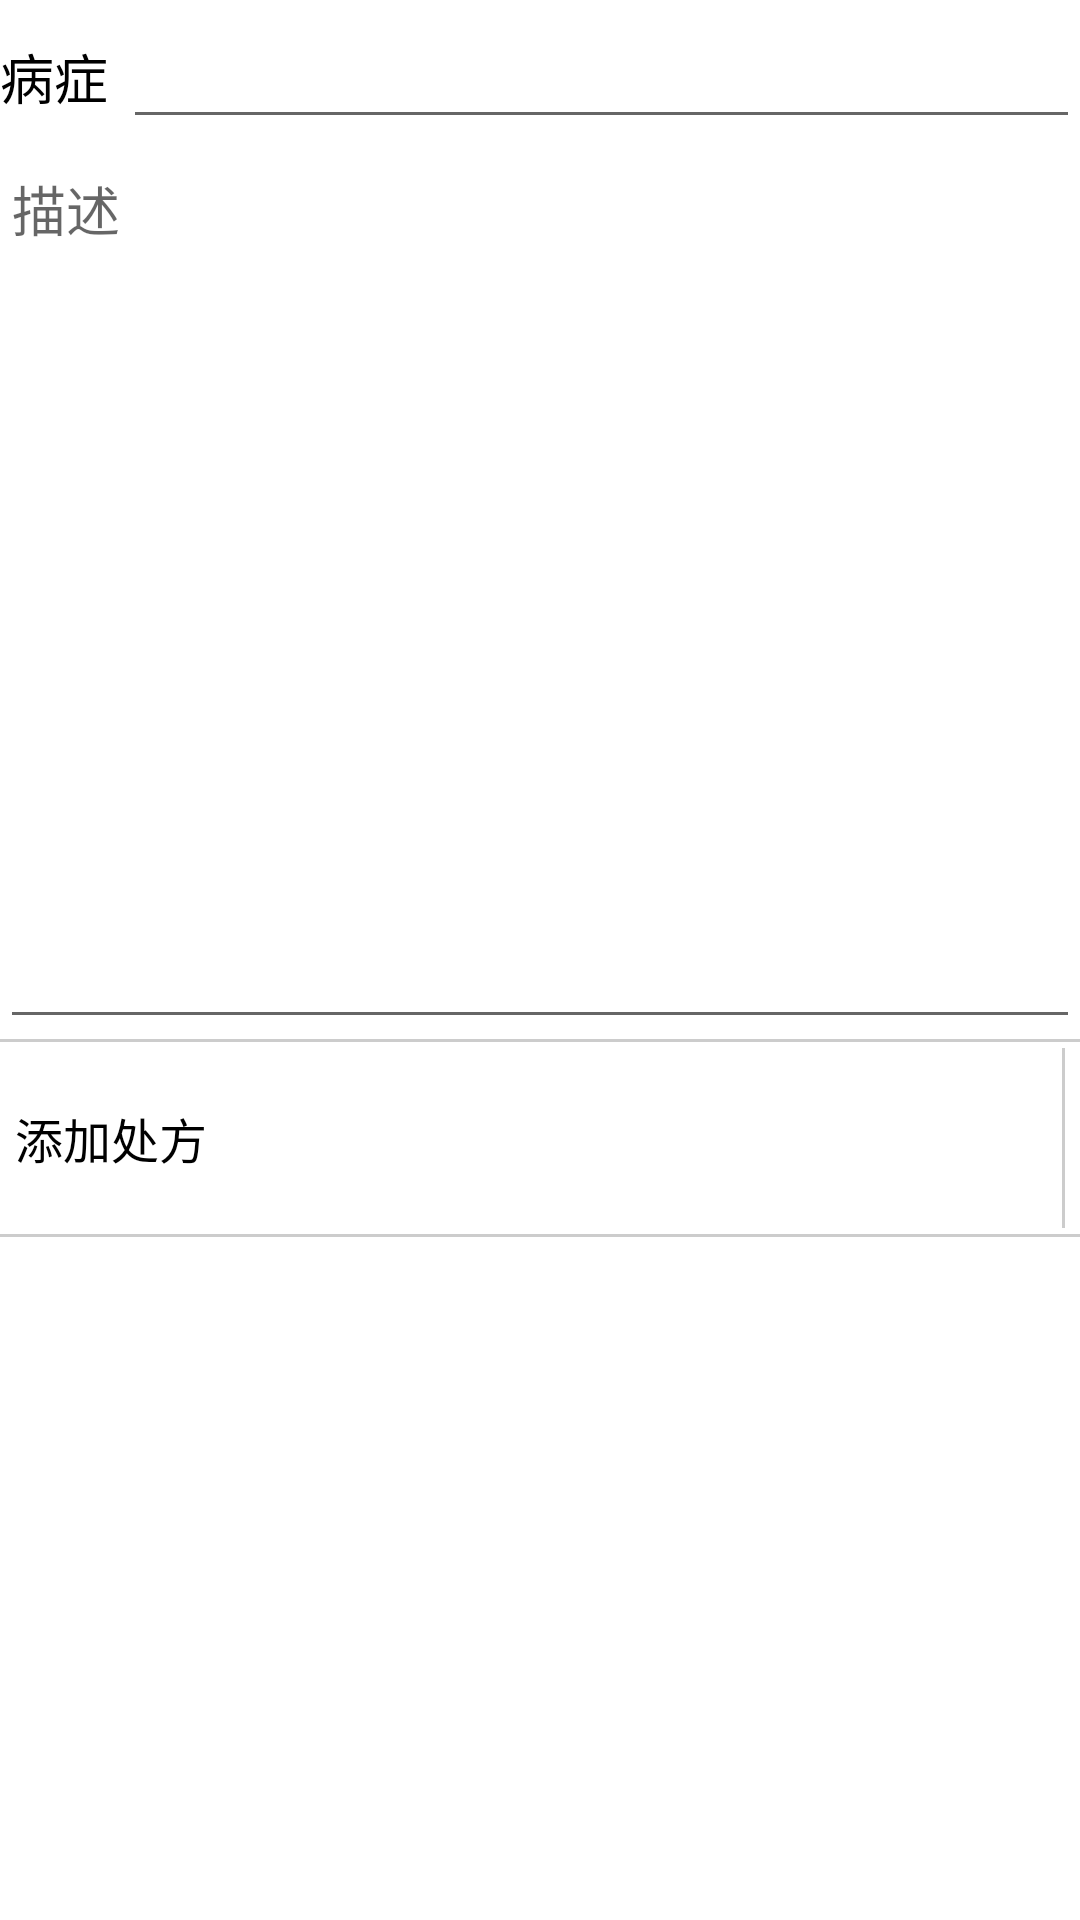

This screen was rendered from an Android layout file. Write that file and the resources it references.
<!-- AndroidManifest.xml: fallback theme Theme.MaterialComponents.DayNight.NoActionBar -->
<!-- res/layout/case_history_info_eidt_layout.xml -->
<?xml version="1.0" encoding="utf-8"?>
<ScrollView xmlns:android="http://schemas.android.com/apk/res/android"
    android:orientation="vertical"
    android:background="@color/white"
    android:layout_width="fill_parent"
    android:layout_height="fill_parent">

    <LinearLayout
        android:orientation="vertical"
        android:layout_width="fill_parent"
        android:layout_height="fill_parent">

        <LinearLayout android:orientation="horizontal"
            android:layout_width="fill_parent"
            android:layout_height="wrap_content"
            android:paddingTop="5dip">

            <TextView style="@style/MiddleText"
                android:id="@+id/case_history_symptom"
                android:layout_width="wrap_content"
                android:layout_height="wrap_content"
                android:paddingRight="5dip"
                android:text="@string/case_history_symptom"
                android:gravity="center_vertical"
                android:layout_gravity="center_vertical"/>

            <EditText style="@style/MiddleText"
                android:id="@+id/case_history_symptom_edit"
                android:layout_width="0dip"
                android:layout_height="wrap_content"
                android:layout_weight="1"/>

        </LinearLayout>

        <EditText style="@style/MiddleText"
            android:id="@+id/case_history_description_edit"
            android:layout_width="fill_parent"
            android:layout_height="300dip"
            android:layout_weight="1"
            android:hint="@string/case_history_description_hint"
            android:gravity="top|left"/>

        <View android:layout_width="fill_parent"
            android:layout_height="1dip"
            android:background="@android:drawable/divider_horizontal_textfield"/>

        <LinearLayout android:id="@+id/recipe_layout"
            android:layout_width="fill_parent"
            android:layout_height="wrap_content"
            android:orientation="vertical">

            <LinearLayout android:layout_width="fill_parent"
                android:layout_height="?android:attr/listPreferredItemHeight"
                android:orientation="horizontal">

                <TextView style="@style/SmallText"
                    android:layout_width="0dip"
                    android:layout_height="fill_parent"
                    android:layout_weight="1"
                    android:layout_marginLeft="5dip"
                    android:singleLine="true"
                    android:gravity="center_vertical"
                    android:layout_gravity="center_vertical"
                    android:text="@string/case_history_recipe"/>

                <View android:layout_width="1dip"
                    android:layout_height="fill_parent"
                    android:layout_marginTop="2dip"
                    android:layout_marginBottom="2dip"
                    android:background="@android:drawable/divider_horizontal_textfield"/>

                <ImageView android:id="@+id/case_history_recipe_add"
                    android:layout_width="wrap_content"
                    android:layout_height="fill_parent"
                    android:layout_gravity="center_vertical"
                    android:layout_marginRight="5dip"
                    android:src="@drawable/ic_input_add"
                    android:onClick="onAddRecipeClick"/>

            </LinearLayout>
        </LinearLayout>

        <View android:layout_width="fill_parent"
            android:layout_height="1dip"
            android:background="@android:drawable/divider_horizontal_textfield"/>

    </LinearLayout>
</ScrollView>
<!-- resources referenced by this layout -->
<resources>
  <color name="white">#FFFFFFFF</color>
  <string name="case_history_description_hint">描述</string>
  <string name="case_history_recipe">添加处方</string>
  <string name="case_history_symptom">病症</string>
  <style name="MiddleText" parent="@android:style/TextAppearance">
         <item name="android:textSize">18sp</item>
         <item name="android:textColor">@color/black</item>
      </style>
  <style name="SmallText" parent="@android:style/TextAppearance">
         <item name="android:textSize">16sp</item>
         <item name="android:textColor">@color/black</item>
      </style>
  <color name="black">#FF000000</color>
</resources>
